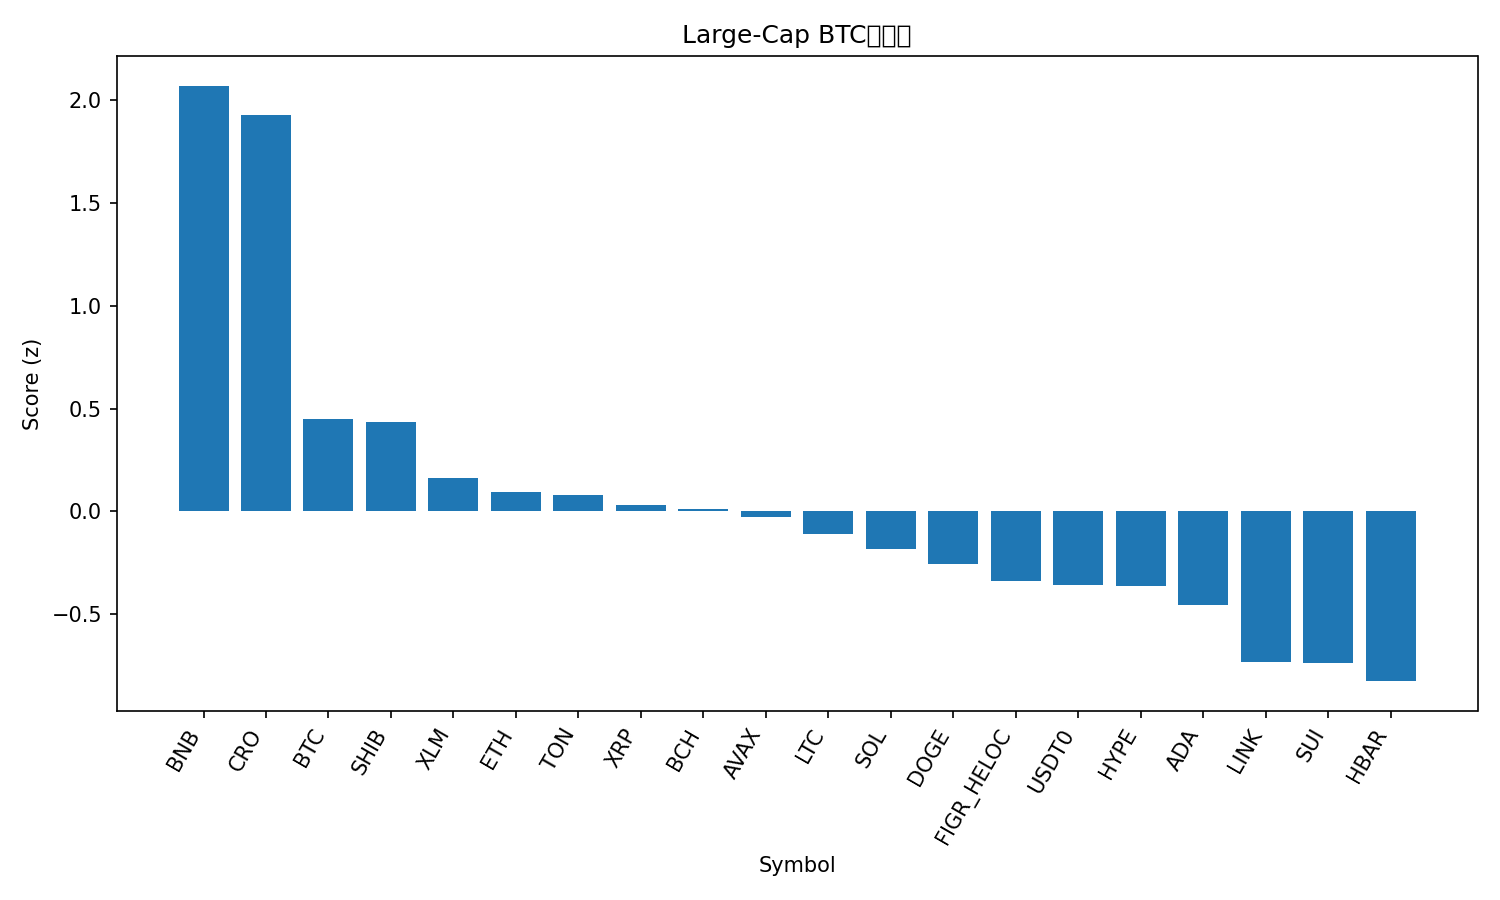

Data behind this chart, as committed beside it:
rank, name, symbol, price_btc, price_usd, pct_1h_btc, pct_24h_btc, pct_7d_btc, market_cap_rank, market_cap_usd, volume_usd, score
1, BNB, BNB, 0.009606, 1177, 0.2184, 5.125, 8.91, 5, 163856633885, 4658768143, 2.07
2, Cronos, CRO, 1.75e-06, 0.215, 0.945, -2.204, 1.716, 31, 7493913777, 48076080, 1.927
3, Bitcoin, BTC, 1.0, 122519, 0.0, 0.0, 0.0, 1, 2441617562780, 82620251850, 0.4484
4, Shiba Inu, SHIB, 1.02534e-10, 1.257e-05, 0.243, -1.472, -5.5, 32, 7412402117, 217034574, 0.4327
5, Stellar, XLM, 3.29e-06, 0.4027, 0.06655, -1.916, -0.254, 20, 12875307679, 296989202, 0.1622
6, Ethereum, ETH, 0.03671, 4499, -0.02247, -1.622, 0.07449, 2, 543033320188, 42755627178, 0.09504
7, Toncoin, TON, 2.307e-05, 2.83, 0.07153, -1.256, -7.15, 33, 7121914419, 165503740, 0.07823
8, XRP, XRP, 2.466e-05, 3.02, 0.04773, -2.016, -2.963, 3, 180925151449, 6254123288, 0.02868
9, Bitcoin Cash, BCH, 0.004857, 595.2, 0.1251, -3.011, -2.279, 23, 11865317633, 327760161, 0.0121
10, Avalanche, AVAX, 0.0002543, 31.16, -0.1332, -0.3101, -3.089, 18, 13165372148, 1091599068, -0.02629
11, Litecoin, LTC, 0.0009714, 119, -0.2142, -0.8334, 2.562, 26, 9090590375, 1047512922, -0.1081
12, Solana, SOL, 0.001874, 229.6, -0.06579, -2.619, 0.9228, 6, 125285767189, 9151852340, -0.1846
13, Dogecoin, DOGE, 2.07e-06, 0.2533, 0.06652, -3.713, -3.043, 9, 38293418045, 2939348267, -0.2564
14, Figure Heloc, FIGR_HELOC, 8.23e-06, 1.009, 0.01757, -2.089, -12.01, 19, 12943728044, 16646092, -0.3374
15, USDT0, USDT0, 8.16e-06, 1.001, -0.01102, -2.159, -10.45, 34, 6831047549, 400234274, -0.3582
16, Hyperliquid, HYPE, 0.0003997, 48.99, 0.02412, -4.237, -0.4846, 17, 13281346963, 578453082, -0.3614
17, Cardano, ADA, 6.97e-06, 0.8548, -0.125, -2.622, -3.516, 11, 31233356223, 1307148304, -0.4532
18, Chainlink, LINK, 0.0001812, 22.21, -0.1531, -3.415, -5.875, 15, 15059894080, 942530361, -0.7316
19, Sui, SUI, 2.892e-05, 3.54, -0.268, -3.024, -1.134, 21, 12855020295, 1274674507, -0.7392
20, Hedera, HBAR, 1.82e-06, 0.2233, -0.2419, -2.871, -6.415, 25, 9475995747, 228472885, -0.8257
21, TRON, TRX, 2.78e-06, 0.3405, -0.2222, -3.021, -10.22, 10, 32237589359, 705254806, -0.9331
